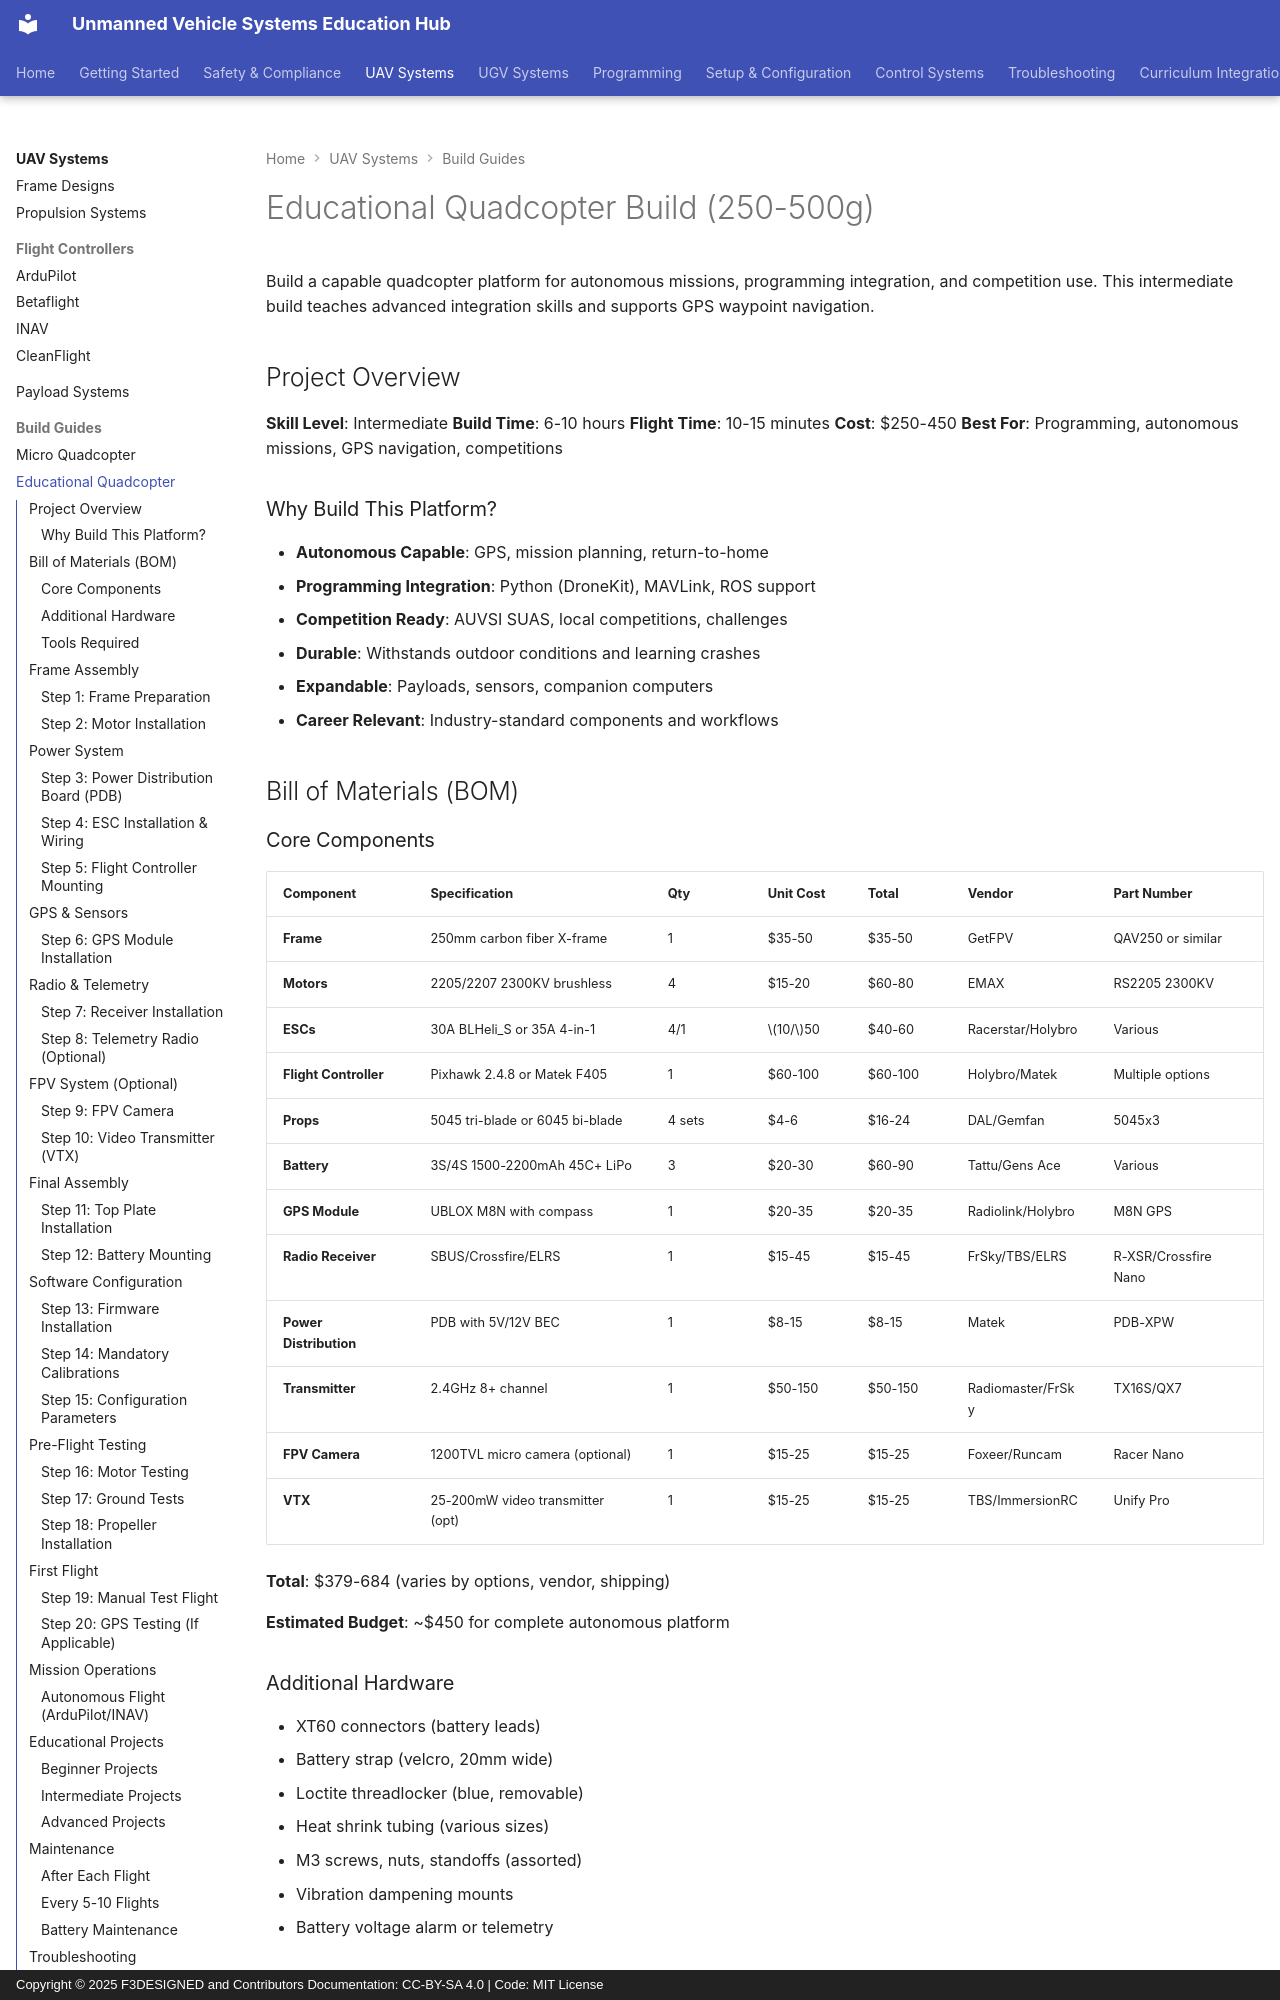

repository: F3DESIGNED/unmanned-vehicle-edu-hub · page: uav-systems/build-guides/educational-quadcopter-build/index.html · generator: mkdocs · copyright: Copyright © 2025 F3DESIGNED and Contributors Documentation: CC-BY-SA 4.0 | Code: MIT License

# Educational Quadcopter Build (250-500g)

Build a capable quadcopter platform for autonomous missions, programming integration, and competition use. This intermediate build teaches advanced integration skills and supports GPS waypoint navigation.

## Project Overview

**Skill Level**: Intermediate
**Build Time**: 6-10 hours
**Flight Time**: 10-15 minutes
**Cost**: $250-450
**Best For**: Programming, autonomous missions, GPS navigation, competitions

### Why Build This Platform?

- **Autonomous Capable**: GPS, mission planning, return-to-home
- **Programming Integration**: Python (DroneKit), MAVLink, ROS support
- **Competition Ready**: AUVSI SUAS, local competitions, challenges
- **Durable**: Withstands outdoor conditions and learning crashes
- **Expandable**: Payloads, sensors, companion computers
- **Career Relevant**: Industry-standard components and workflows

## Bill of Materials (BOM)

### Core Components

| Component | Specification | Qty | Unit Cost | Total | Vendor | Part Number |
|-----------|---------------|-----|-----------|-------|--------|-------------|
| **Frame** | 250mm carbon fiber X-frame | 1 | $35-50 | $35-50 | GetFPV | QAV250 or similar |
| **Motors** | 2205/2207 2300KV brushless | 4 | $15-20 | $60-80 | EMAX | RS2205 2300KV |
| **ESCs** | 30A BLHeli_S or 35A 4-in-1 | 4/1 | $10/$50 | $40-60 | Racerstar/Holybro | Various |
| **Flight Controller** | Pixhawk 2.4.8 or Matek F405 | 1 | $60-100 | $60-100 | Holybro/Matek | Multiple options |
| **Props** | 5045 tri-blade or 6045 bi-blade | 4 sets | $4-6 | $16-24 | DAL/Gemfan | 5045x3 |
| **Battery** | 3S/4S 1500-2200mAh 45C+ LiPo | 3 | $20-30 | $60-90 | Tattu/Gens Ace | Various |
| **GPS Module** | UBLOX M8N with compass | 1 | $20-35 | $20-35 | Radiolink/Holybro | M8N GPS |
| **Radio Receiver** | SBUS/Crossfire/ELRS | 1 | $15-45 | $15-45 | FrSky/TBS/ELRS | R-XSR/Crossfire Nano |
| **Power Distribution** | PDB with 5V/12V BEC | 1 | $8-15 | $8-15 | Matek | PDB-XPW |
| **Transmitter** | 2.4GHz 8+ channel | 1 | $50-150 | $50-150 | Radiomaster/FrSky | TX16S/QX7 |
| **FPV Camera** | 1200TVL micro camera (optional) | 1 | $15-25 | $15-25 | Foxeer/Runcam | Racer Nano |
| **VTX** | 25-200mW video transmitter (opt) | 1 | $15-25 | $15-25 | TBS/ImmersionRC | Unify Pro |

**Total**: $379-684 (varies by options, vendor, shipping)

**Estimated Budget**: ~$450 for complete autonomous platform

### Additional Hardware

- XT60 connectors (battery leads)
- Battery strap (velcro, 20mm wide)
- Loctite threadlocker (blue, removable)
- Heat shrink tubing (various sizes)
- M3 screws, nuts, standoffs (assorted)
- Vibration dampening mounts
- Battery voltage alarm or telemetry

### Tools Required

- Soldering station (temperature controlled)
- Solder (60/40 rosin core)
- Helping hands / PCB vise
- Hex drivers (1.5mm, 2.0mm, 2.5mm)
- Wire cutters, strippers
- Multimeter
- Propeller balancer (recommended)
- Heat gun (for heat shrink)
- Computer with USB ports (for configuration)

## Frame Assembly
